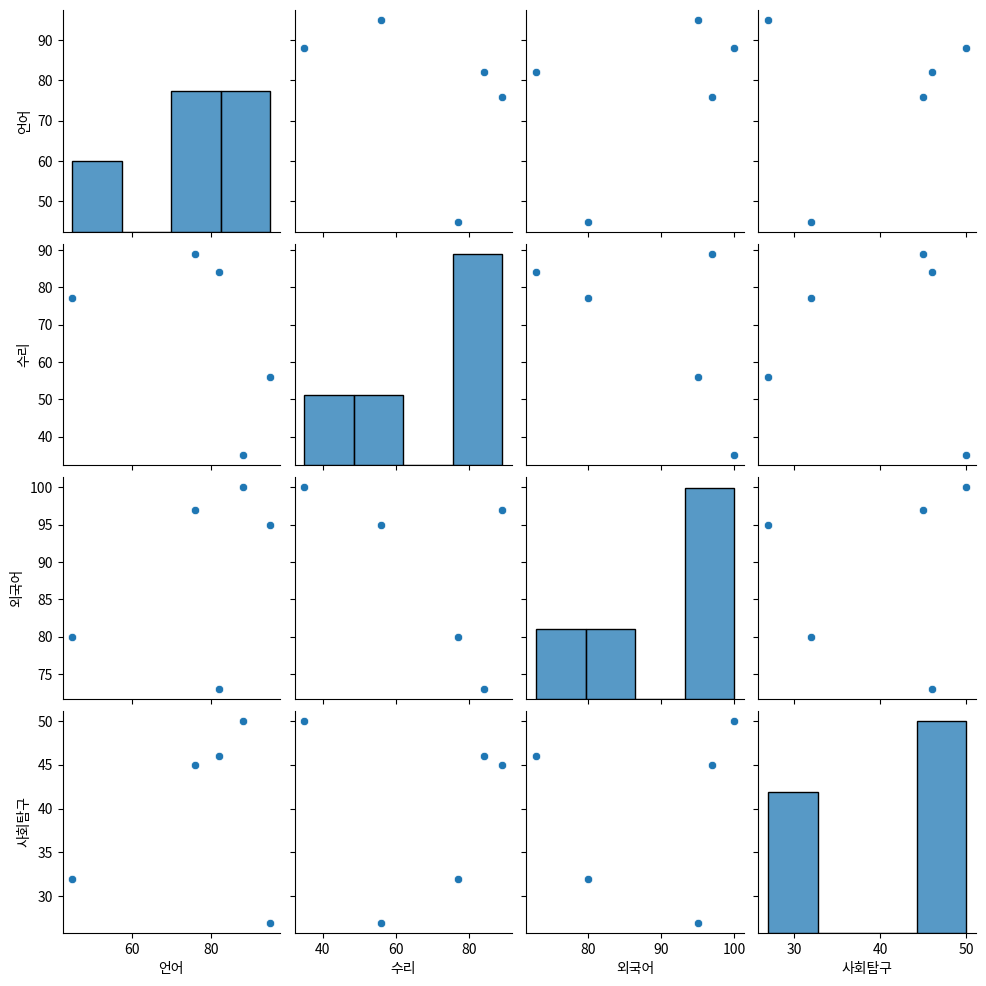

Source code (Python):
# 데이터프레임의 전체 분포를 시각화하기
# 전체 데이터의 형태를 파악하는 데 도움을 주며, 대체적으로 데이터 분석 초기에 사용

# 라이브러리 불러오기
import pandas as pd
import matplotlib.pyplot as plt
import seaborn as sns

# 샘플 데이터프레임 만들기
sample_df = pd.DataFrame(data={'언어':[88, 76, 45, 95, 82], '수리':[35, 89, 77, 56, 84], '외국어':[100, 97, 80, 95, 73], '사회탐구':[50, 45, 32, 27, 46]})

# 시각화
sns.pairplot(data=sample_df)
plt.show()
